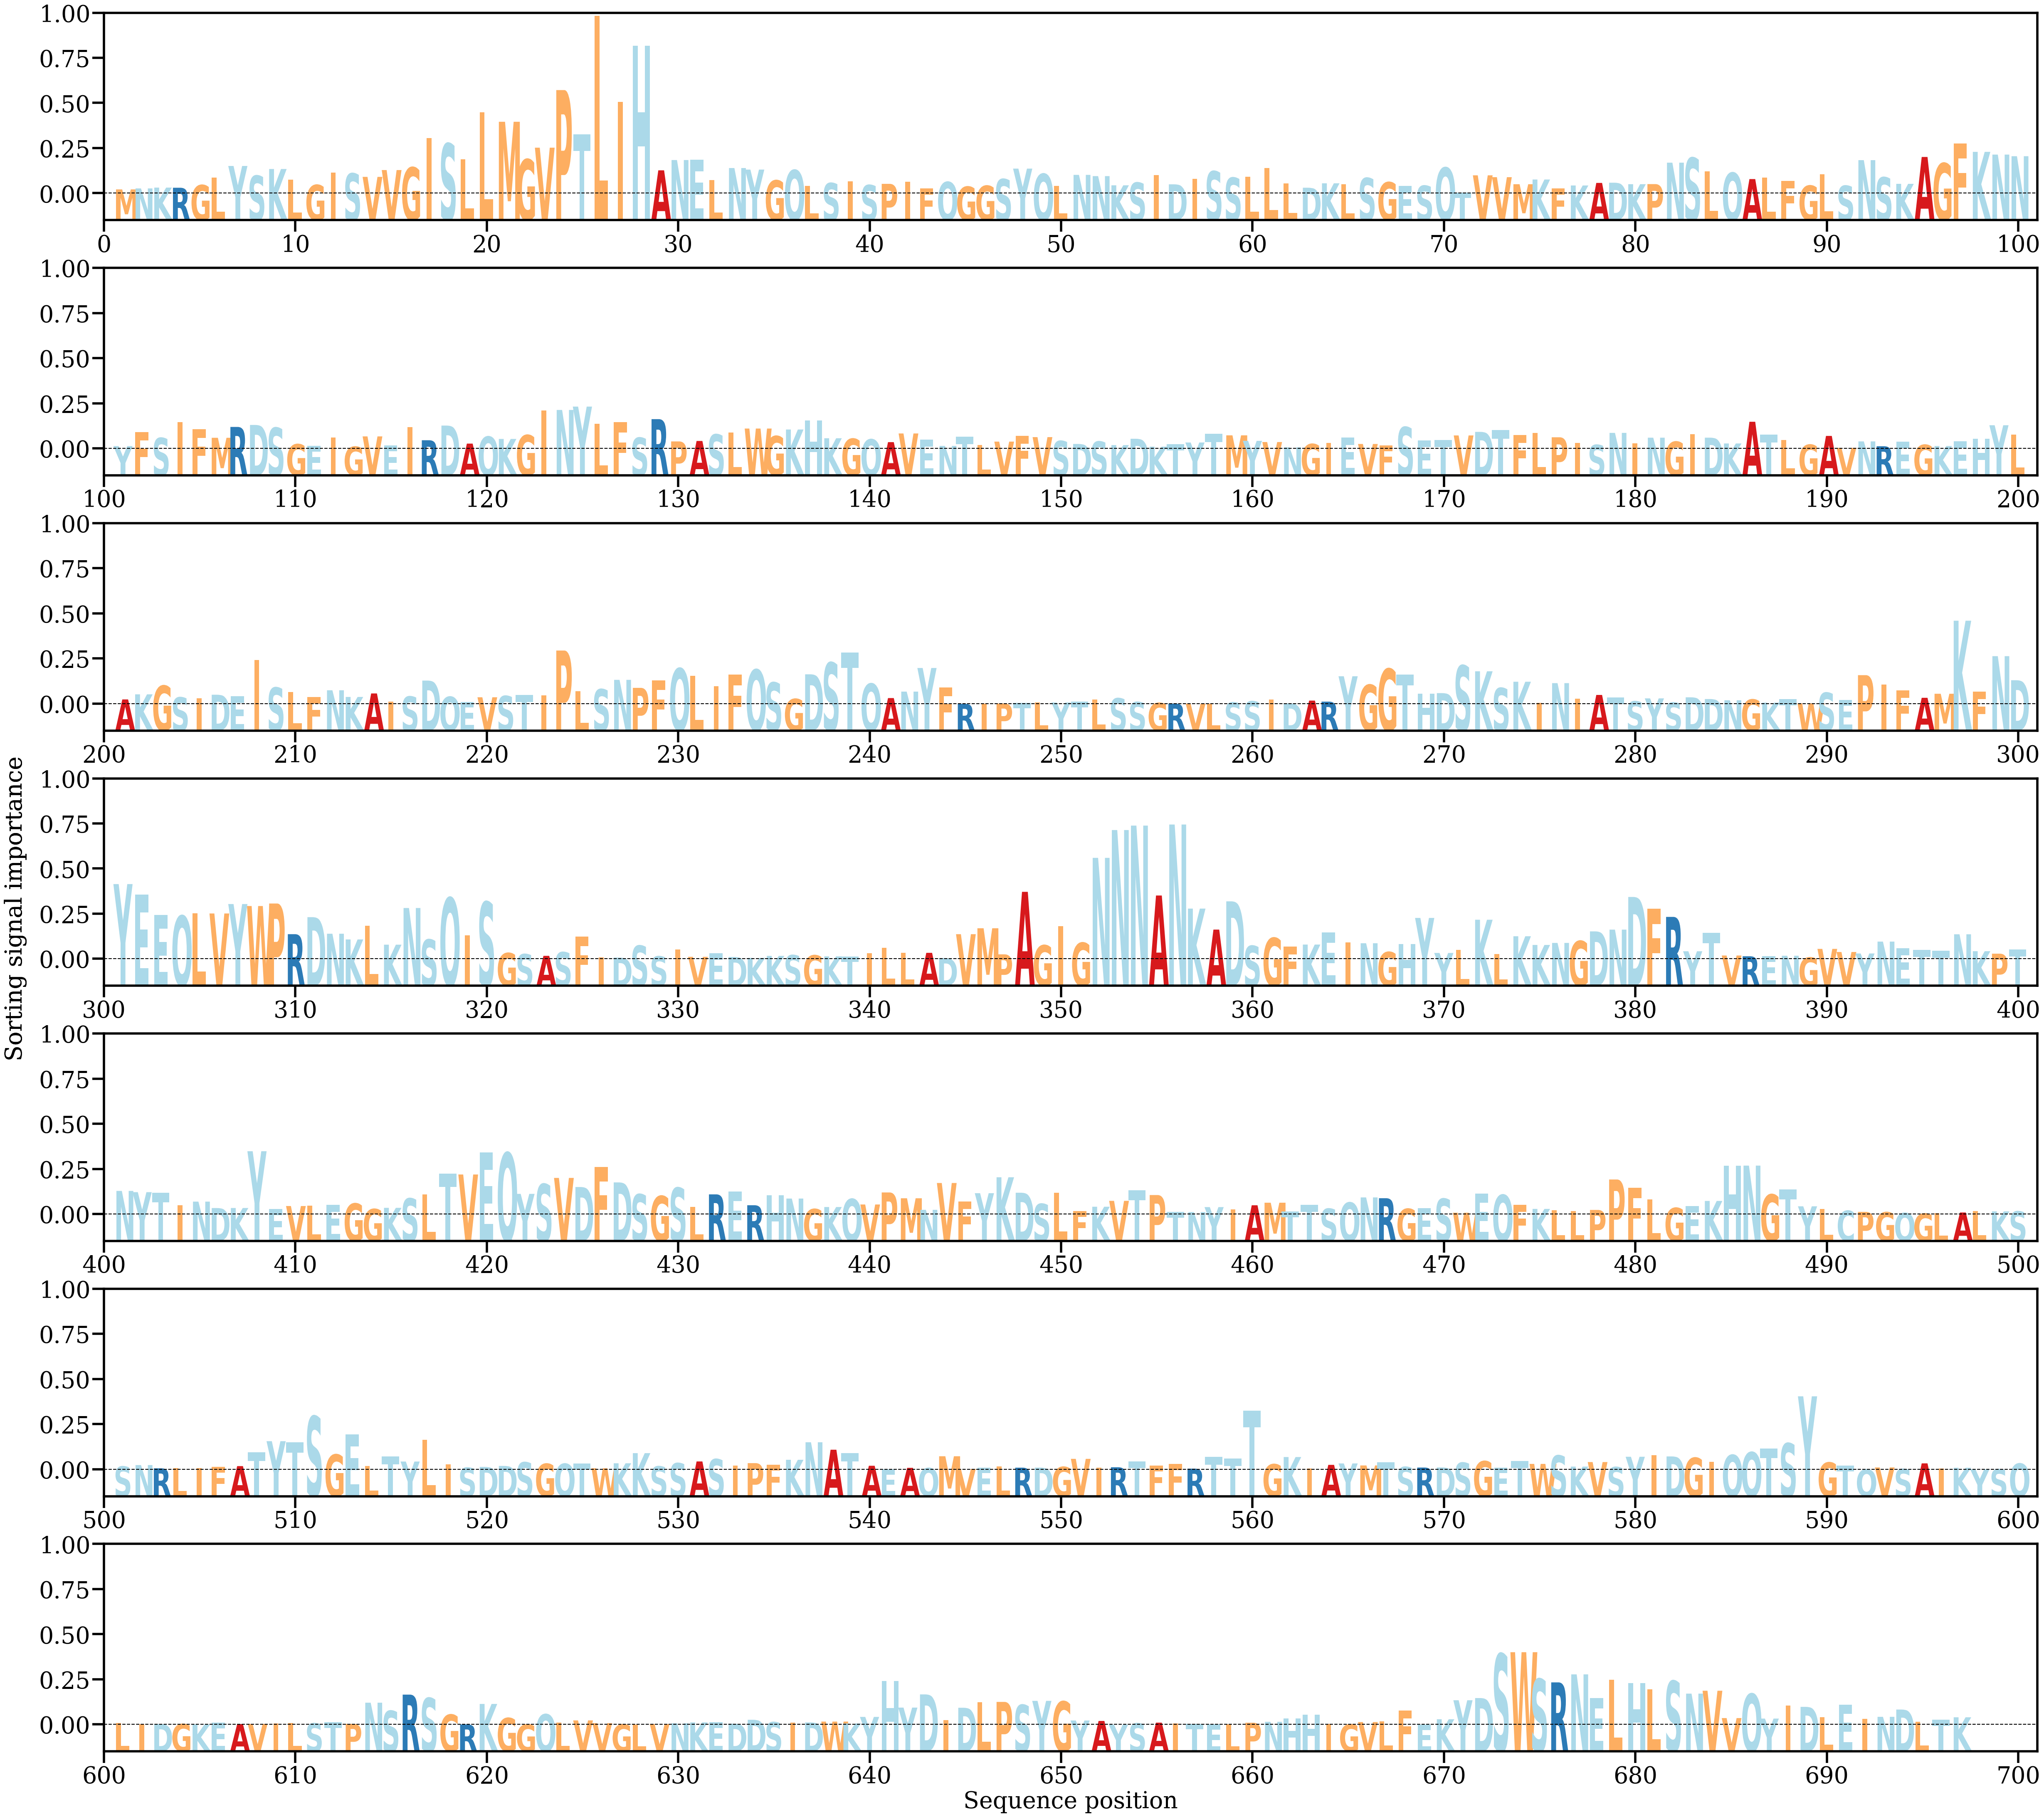

The data file committed next to this chart (first rows):
AA, Alpha
M, [0.0003768]
N, [0.00046268]
K, [0.00053442]
R, [0.00052098]
G, [0.00075589]
L, [0.0014221]
Y, [0.0024152]
S, [0.00157]
K, [0.00215046]
L, [0.00120806]
G, [0.00076799]
I, [0.00182603]
S, [0.00176554]
V, [0.00146662]
V, [0.00205971]
G, [0.00229102]
I, [0.00485309]
S, [0.0043638]
L, [0.00299623]
L, [0.0070878]
M, [0.00625895]
G, [0.00298858]
V, [0.00400554]
P, [0.0090151]
T, [0.00516479]
L, [0.01545837]
I, [0.00799865]
H, [0.01286995]
A, [0.00203623]
N, [0.00293057]
E, [0.00297791]
L, [0.00117924]
N, [0.00223492]
Y, [0.0021003]
G, [0.00116167]
Q, [0.00205689]
L, [0.00066652]
S, [0.00093033]
I, [0.00107503]
S, [0.00075761]
P, [0.0008606]
I, [0.00105234]
F, [0.00045482]
Q, [0.00102643]
G, [0.0006193]
G, [0.00069704]
S, [0.00127453]
Y, [0.00218482]
Q, [0.00173175]
L, [0.00068018]
N, [0.00164102]
N, [0.00153365]
K, [0.00073369]
S, [0.00096958]
I, [0.00163582]
D, [0.00081899]
I, [0.00128852]
S, [0.00195539]
S, [0.00139818]
L, [0.00146452]
... 637 more rows
